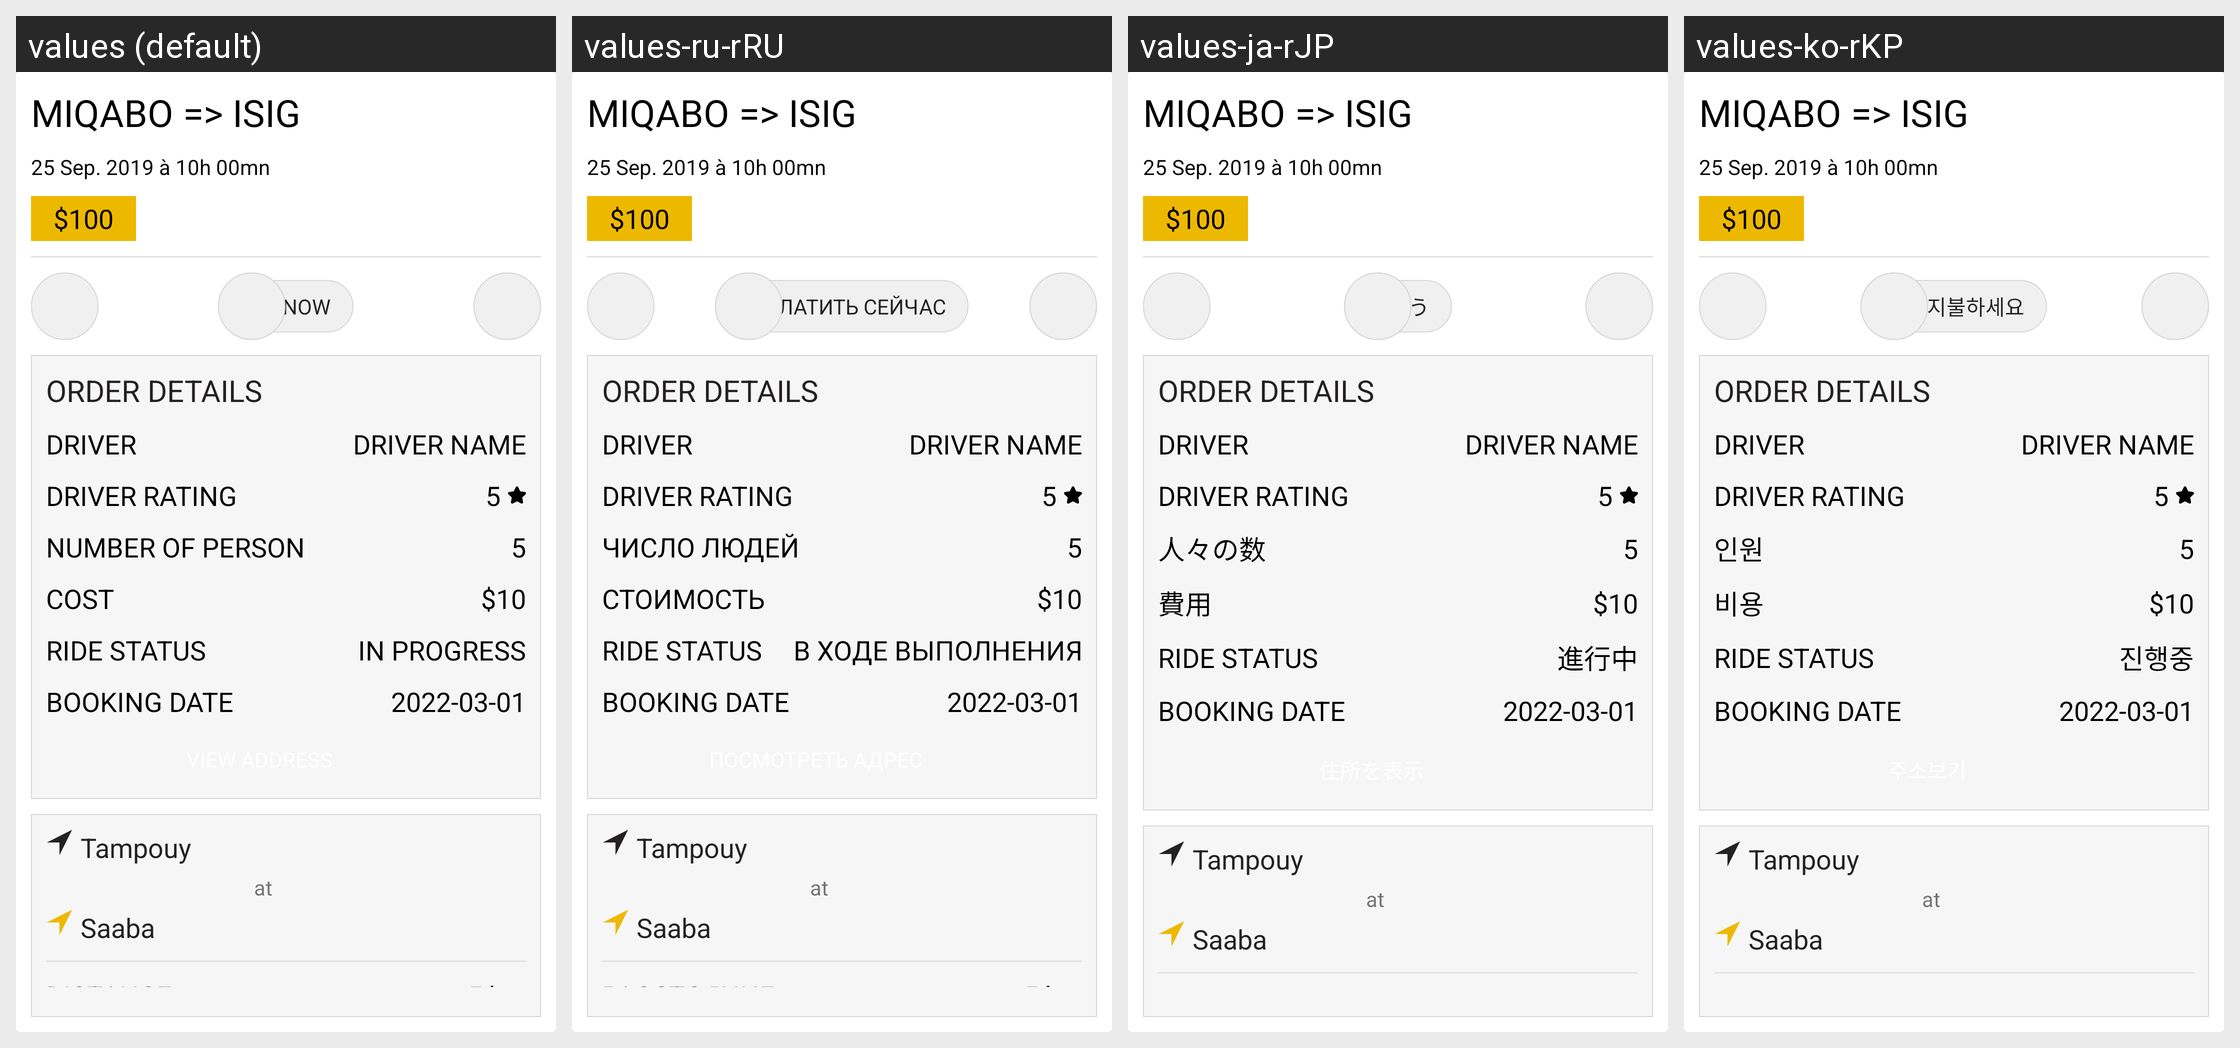

Translations of the strings shown on this Android screen, per locale in the grid:
Android screen res/layout/album_card_ride_new.xml rendered under 4 locales, left to right: values (default), values-ru-rRU, values-ja-rJP, values-ko-rKP. Device: Nexus 5 (rendered at 1080×1920; each locale shown at half size, 540×960, under a caption strip naming it); theme AppTheme.
Other locales in the repository, not shown: values-ar-rSA, values-bn-rBD, values-bo-rCN, values-de-rDE, values-en-rGB, values-es-rES, values-fr-rFR, values-hi-rIN, values-pt-rPT.
Strings drawn on this screen, with the default value and each locale's value (text and hints the layout hard-codes, and strings that could not be matched under every locale, appear in the picture but are not listed):

pay_now
  values: PAY NOW
  values-ru-rRU: ЗАПЛАТИТЬ СЕЙЧАС
  values-ja-rJP: 今払う
  values-ko-rKP: 지금 지불하세요

order_details
  values: ORDER DETAILS
  values-ru-rRU: ORDER DETAILS
  values-ja-rJP: ORDER DETAILS
  values-ko-rKP: ORDER DETAILS

driver
  values: DRIVER
  values-ru-rRU: DRIVER
  values-ja-rJP: DRIVER
  values-ko-rKP: DRIVER

driver_rating
  values: DRIVER RATING
  values-ru-rRU: DRIVER RATING
  values-ja-rJP: DRIVER RATING
  values-ko-rKP: DRIVER RATING

number_of_people
  values: Number of person
  values-ru-rRU: Число людей
  values-ja-rJP: 人々の数
  values-ko-rKP: 인원

co_t
  values: Cost
  values-ru-rRU: Стоимость
  values-ja-rJP: 費用
  values-ko-rKP: 비용

ride_status
  values: RIDE STATUS
  values-ru-rRU: RIDE STATUS
  values-ja-rJP: RIDE STATUS
  values-ko-rKP: RIDE STATUS

en_cours
  values: In progress
  values-ru-rRU: В ходе выполнения
  values-ja-rJP: 進行中
  values-ko-rKP: 진행중

booking_date
  values: BOOKING DATE
  values-ru-rRU: BOOKING DATE
  values-ja-rJP: BOOKING DATE
  values-ko-rKP: BOOKING DATE
